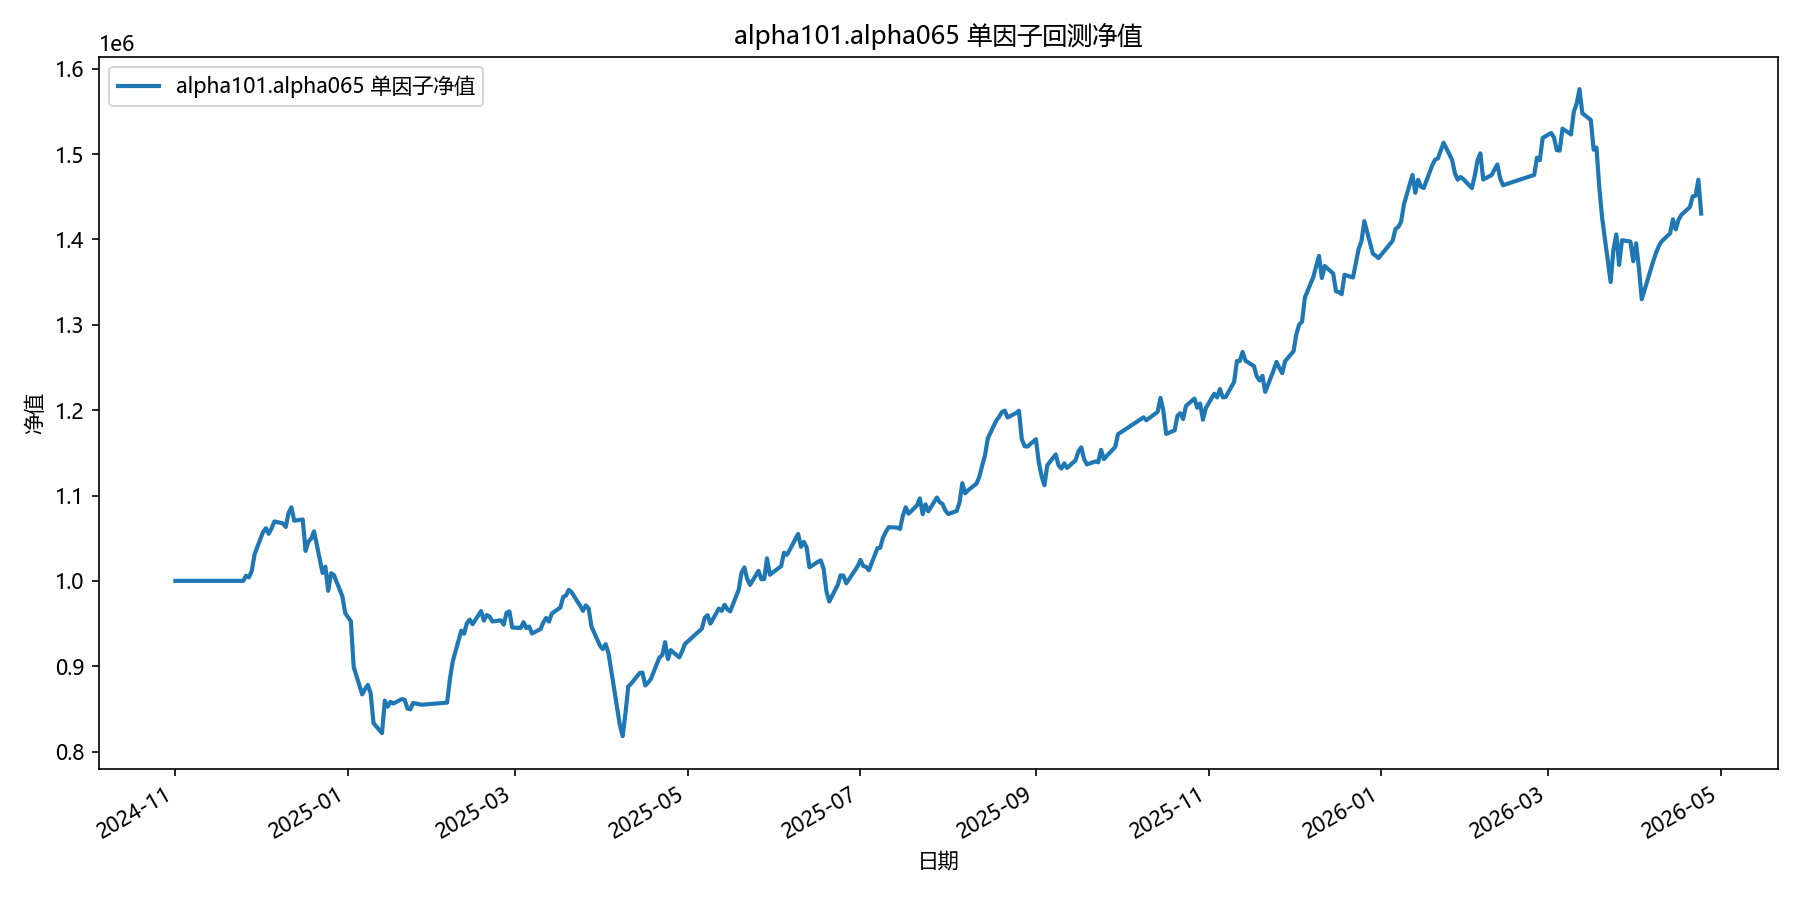

Values plotted in this chart, from the file beside it:
date, equity
2024-11-01, 1000000
2024-11-04, 1000000
2024-11-05, 1000000
2024-11-06, 1000000
2024-11-07, 1000000
2024-11-08, 1000000
2024-11-11, 1000000
2024-11-12, 1000000
2024-11-13, 1000000
2024-11-14, 1000000
2024-11-15, 1000000
2024-11-18, 1000000
2024-11-19, 1000000
2024-11-20, 1000000
2024-11-21, 1000000
2024-11-22, 1000000
2024-11-25, 1000000
2024-11-26, 1006023
2024-11-27, 1004064
2024-11-28, 1011672
2024-11-29, 1031248
2024-12-02, 1057289
2024-12-03, 1061680
2024-12-04, 1055171
2024-12-05, 1061568
2024-12-06, 1069608
2024-12-09, 1067324
2024-12-10, 1063196
2024-12-11, 1079692
2024-12-12, 1086135
2024-12-13, 1070441
2024-12-16, 1071957
2024-12-17, 1035114
2024-12-18, 1045911
2024-12-19, 1049546
2024-12-20, 1058022
2024-12-23, 1009234
2024-12-24, 1016587
2024-12-25, 988370
2024-12-26, 1008940
2024-12-27, 1006869
2024-12-30, 981959
2024-12-31, 962246
2025-01-02, 952759
2025-01-03, 899106
2025-01-06, 867011
2025-01-07, 873164
2025-01-08, 878047
2025-01-09, 868444
2025-01-10, 833347
2025-01-13, 821572
2025-01-14, 859729
2025-01-15, 852556
2025-01-16, 858270
2025-01-17, 856312
2025-01-20, 861432
2025-01-21, 860773
2025-01-22, 850365
2025-01-23, 849603
2025-01-24, 856968
... 299 more rows
